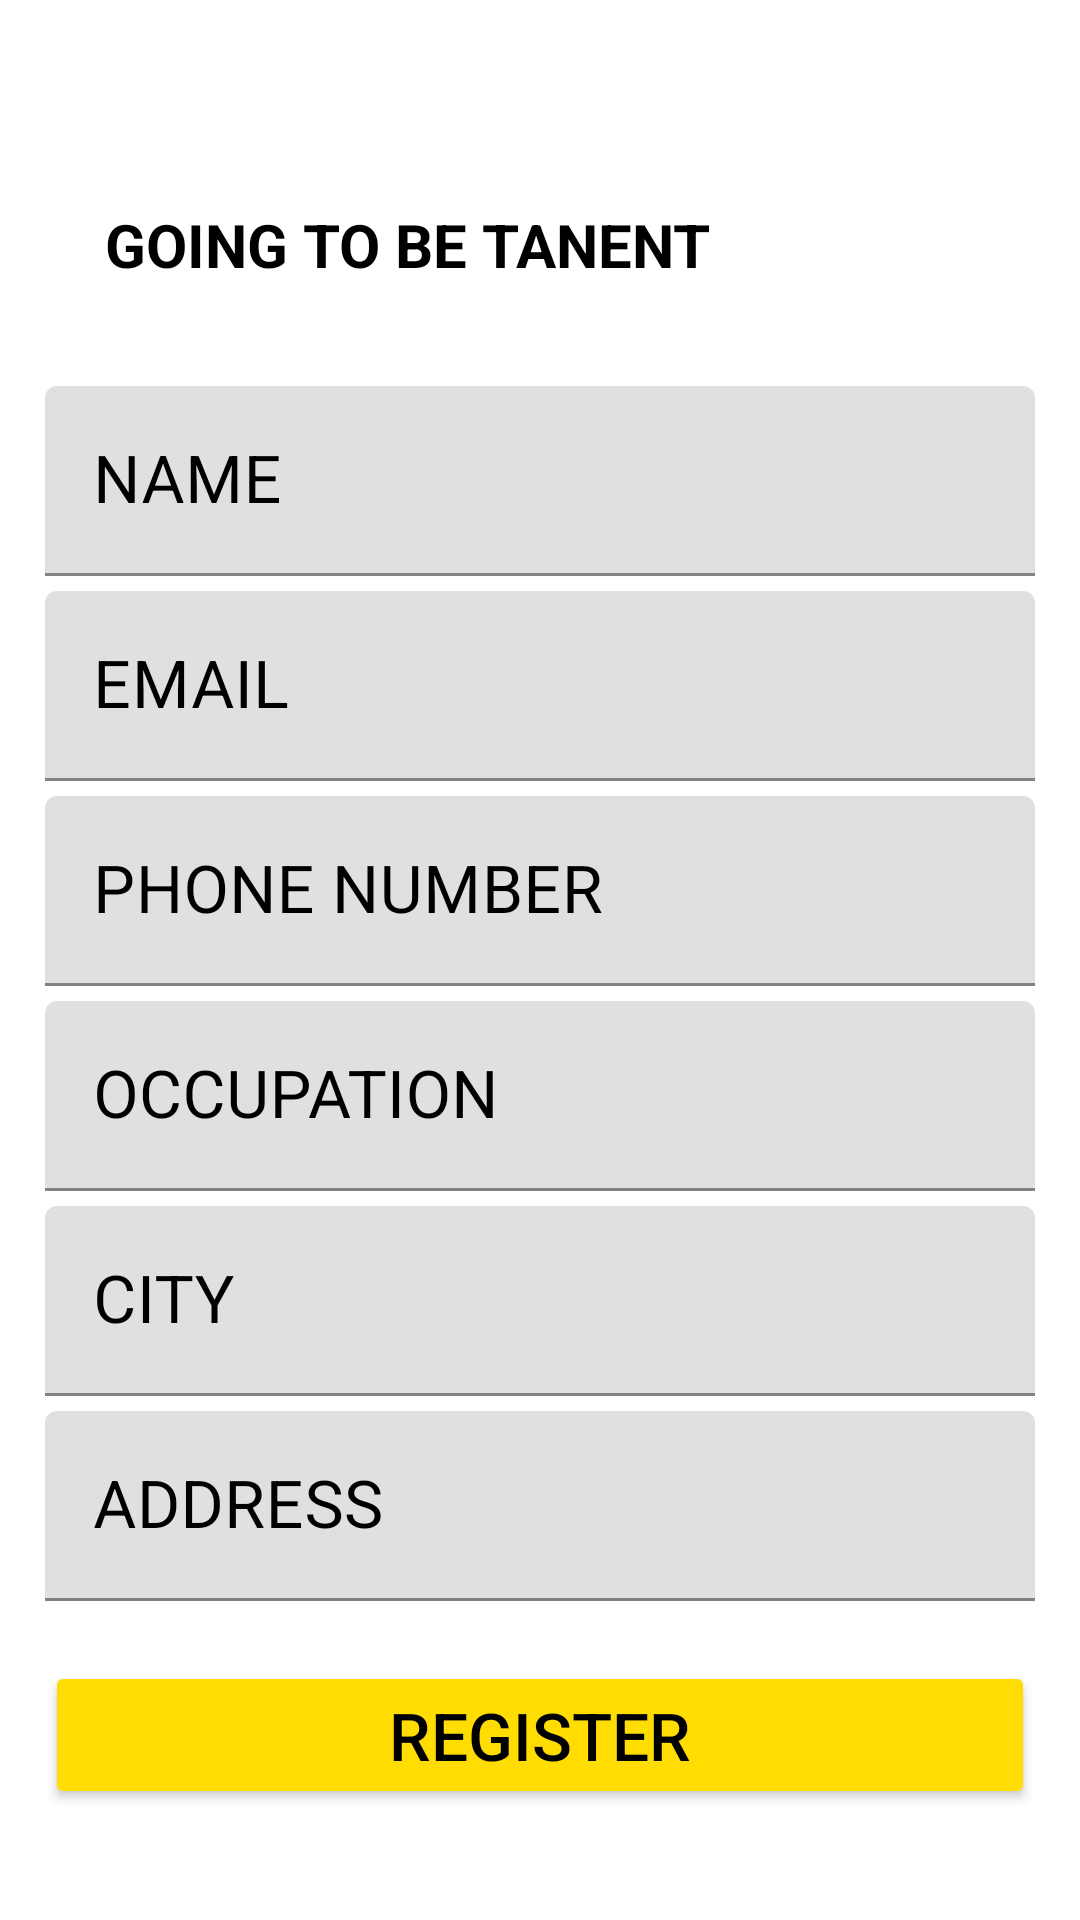

Reconstruct the res/layout file that produces this screen, plus the resources it refers to.
<!-- AndroidManifest.xml: application theme Theme.RentalHouse2 -->
<!-- res/layout/activity_tanent_form.xml -->
<?xml version="1.0" encoding="utf-8"?>
<LinearLayout
    xmlns:android="http://schemas.android.com/apk/res/android"
    xmlns:tools="http://schemas.android.com/tools"
    android:layout_width="match_parent"
    android:layout_height="match_parent"
    android:orientation="vertical"
    android:gravity="center"
    android:padding="15dp"
    tools:context=".TanentFormActivity">

        <LinearLayout
            android:layout_width="match_parent"
            android:layout_marginTop="5dp"
            android:orientation="horizontal"
            android:layout_height="wrap_content">
            <TextView
                android:id="@+id/textView2"
                android:layout_width="wrap_content"
                android:layout_gravity="center"
                android:layout_marginStart="20dp"
                android:layout_height="wrap_content"
                android:text="GOING TO BE TANENT"
                android:textColor="#000"
                android:textSize="20sp"
                android:textStyle="bold" />
            <ProgressBar
                android:id="@+id/progressbar"
                android:layout_width="wrap_content"
                android:layout_height="wrap_content"
                android:layout_gravity="center_horizontal"
                android:layout_marginTop="10dp"
                android:visibility="gone"/>
            <ImageView
                android:layout_width="80dp"
                android:layout_height="80dp"
                android:layout_marginStart="50dp"
                android:src="@drawable/ic_baseline_face_24" />

        </LinearLayout>

        <com.google.android.material.textfield.TextInputLayout
            android:layout_width="match_parent"
            android:layout_height="wrap_content"
            android:focusable="true"
            android:focusableInTouchMode="true"
            android:textColorHint="#000"
            tools:ignore="MissingConstraints"
            android:layout_marginTop="7dp">
            <EditText
                android:id="@+id/tanent_name"
                android:layout_width="match_parent"
                android:layout_height="wrap_content"
                android:ems="10"
                android:hint="NAME"
                android:inputType="text"
                android:textSize="22sp" />
        </com.google.android.material.textfield.TextInputLayout>

        <com.google.android.material.textfield.TextInputLayout
            android:layout_width="match_parent"
            android:layout_height="wrap_content"
            android:focusable="true"
            android:focusableInTouchMode="true"
            android:textColorHint="#000"
            tools:ignore="MissingConstraints"
            android:layout_marginTop="5dp">
            <EditText
                android:id="@+id/tanent_email"
                android:layout_width="match_parent"
                android:layout_height="wrap_content"
                android:ems="10"
                android:hint="EMAIL"
                android:inputType="text"
                android:textSize="22sp" />

        </com.google.android.material.textfield.TextInputLayout>
        <com.google.android.material.textfield.TextInputLayout
            android:layout_width="match_parent"
            android:layout_height="wrap_content"
            android:focusable="true"
            android:focusableInTouchMode="true"
            android:textColorHint="#000"
            tools:ignore="MissingConstraints"
            android:layout_marginTop="5dp">
            <EditText
                android:id="@+id/tanent_phone"
                android:layout_width="match_parent"
                android:layout_height="wrap_content"
                android:hint="PHONE NUMBER"
                android:ems="10"
                android:maxLength="10"
                android:inputType="number"
                android:textSize="22sp"
                />
        </com.google.android.material.textfield.TextInputLayout>
        <com.google.android.material.textfield.TextInputLayout
            android:layout_width="match_parent"
            android:layout_height="wrap_content"
            android:focusable="true"
            android:focusableInTouchMode="true"
            android:textColorHint="#000"
            tools:ignore="MissingConstraints"
            android:layout_marginTop="5dp">
            <EditText
                android:id="@+id/tanent_occupation"
                android:layout_width="match_parent"
                android:layout_height="wrap_content"
                android:hint="OCCUPATION"
                android:ems="10"
                android:inputType="text"
                android:textSize="22sp" />
        </com.google.android.material.textfield.TextInputLayout>

    <com.google.android.material.textfield.TextInputLayout
        android:layout_width="match_parent"
        android:layout_height="wrap_content"
        android:focusable="true"
        android:focusableInTouchMode="true"
        android:textColorHint="#000"
        tools:ignore="MissingConstraints"
        android:layout_marginTop="5dp">
        <EditText
            android:id="@+id/tanent_city"
            android:layout_width="match_parent"
            android:layout_height="wrap_content"
            android:hint="CITY"
            android:ems="10"
            android:inputType="text"
            android:textSize="22sp" />
    </com.google.android.material.textfield.TextInputLayout>

        <com.google.android.material.textfield.TextInputLayout
            android:layout_width="match_parent"
            android:layout_height="wrap_content"
            android:focusable="true"
            android:focusableInTouchMode="true"
            android:textColorHint="#000"
            tools:ignore="MissingConstraints"
            android:layout_marginTop="5dp">
            <EditText
                android:id="@+id/tanent_address"
                android:layout_width="match_parent"
                android:layout_height="wrap_content"
                android:hint="ADDRESS"
                android:ems="10"
                android:maxLines="3"
                android:inputType="textPostalAddress"
                android:textSize="22sp" />
        </com.google.android.material.textfield.TextInputLayout>

        <Button
            android:id="@+id/btn_register"
            android:layout_width="match_parent"
            android:layout_height="wrap_content"
            android:layout_marginTop="20dp"
            android:backgroundTint="#FFDD02"
            android:text="Register"
            android:textColor="#000"
            android:textSize="22sp" />

    </LinearLayout>
<!-- resources referenced by this layout -->
<resources>
  <style name="Theme.RentalHouse2" parent="Theme.MaterialComponents.DayNight.DarkActionBar">
          
          <item name="colorPrimary">@color/purple_500</item>
          <item name="colorPrimaryVariant">@color/purple_700</item>
          <item name="colorOnPrimary">@color/white</item>
          
          <item name="colorSecondary">@color/teal_200</item>
          <item name="colorSecondaryVariant">@color/teal_700</item>
          <item name="colorOnSecondary">@color/black</item>
          
          <item name="android:statusBarColor" tools:targetApi="l">?attr/colorPrimaryVariant</item>
          
      </style>
  <!-- not gathered from this repository: default colours our renderer supplied (Android Studio template values) -->
  <color name="purple_500">#FF6200EE</color>
  <color name="purple_700">#FF3700B3</color>
  <color name="teal_200">#FF03DAC5</color>
  <color name="teal_700">#FF018786</color>
  <color name="black">#FF000000</color>
  <color name="white">#FFFFFFFF</color>
</resources>
